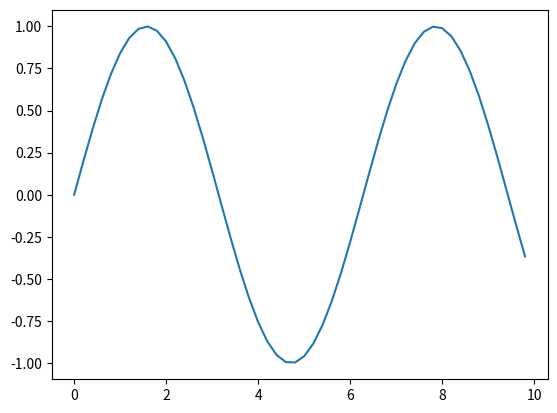
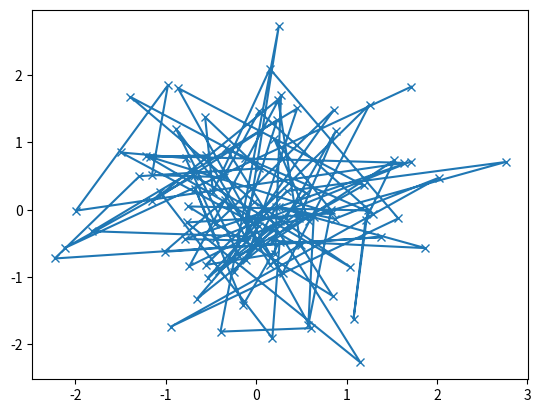
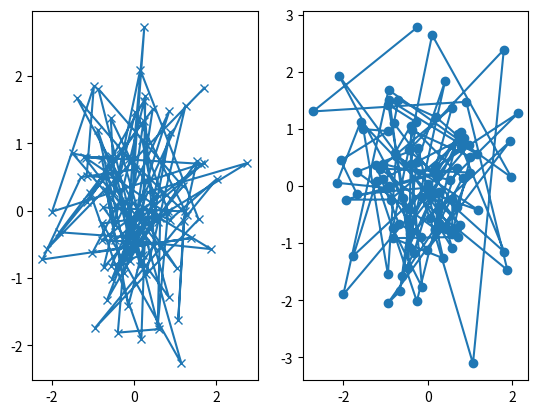

Here is the Python script that generated these plots, in order:
import matplotlib.pyplot as plt 
import numpy as np 

x = np.arange(0, 10, 0.2)
y = np.sin(x)
fig, ax = plt.subplots()
ax.plot(x,y)
plt.show()


def my_plotter(ax, data1, data2, param_dict):
    out = ax.plot(data1, data2, **param_dict)
    return out
data1, data2, data3, data4 = np.random.randn(4, 100)
fig, ax = plt.subplots(1,1)
my_plotter(ax, data1, data2, {'marker': 'x'})
plt.show()

fig, (ax1, ax2)= plt.subplots(1, 2)
my_plotter(ax1, data1, data2, {'marker': 'x'})
my_plotter(ax2, data3, data4, {'marker': 'o'})
plt.show()

